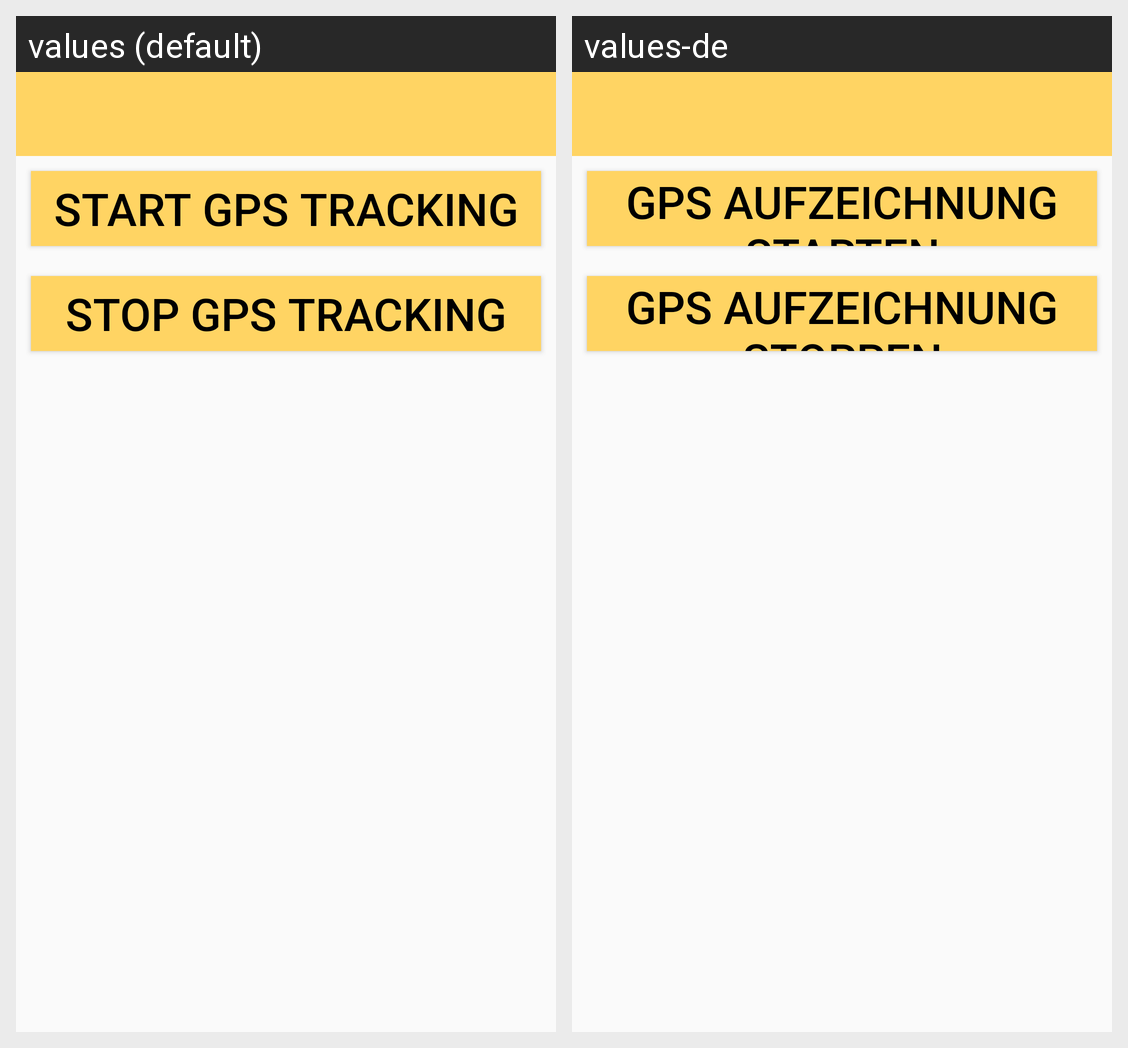

Here is an Android app screen in its default locale and in the app's own translations. Write out the translated-string differences for the strings that appear on this screen.
Android screen res/layout/activity_track_record.xml rendered under 2 locales, left to right: values (default), values-de. Device: Nexus 5 (rendered at 1080×1920; each locale shown at half size, 540×960, under a caption strip naming it); theme AppTheme.NoActionBar.
Strings drawn on this screen, with the default value and each locale's value (text and hints the layout hard-codes, and strings that could not be matched under every locale, appear in the picture but are not listed):

startrecord
  values: Start GPS Tracking
  values-de: GPS Aufzeichnung starten

stoprecord
  values: Stop GPS Tracking
  values-de: GPS Aufzeichnung stoppen
